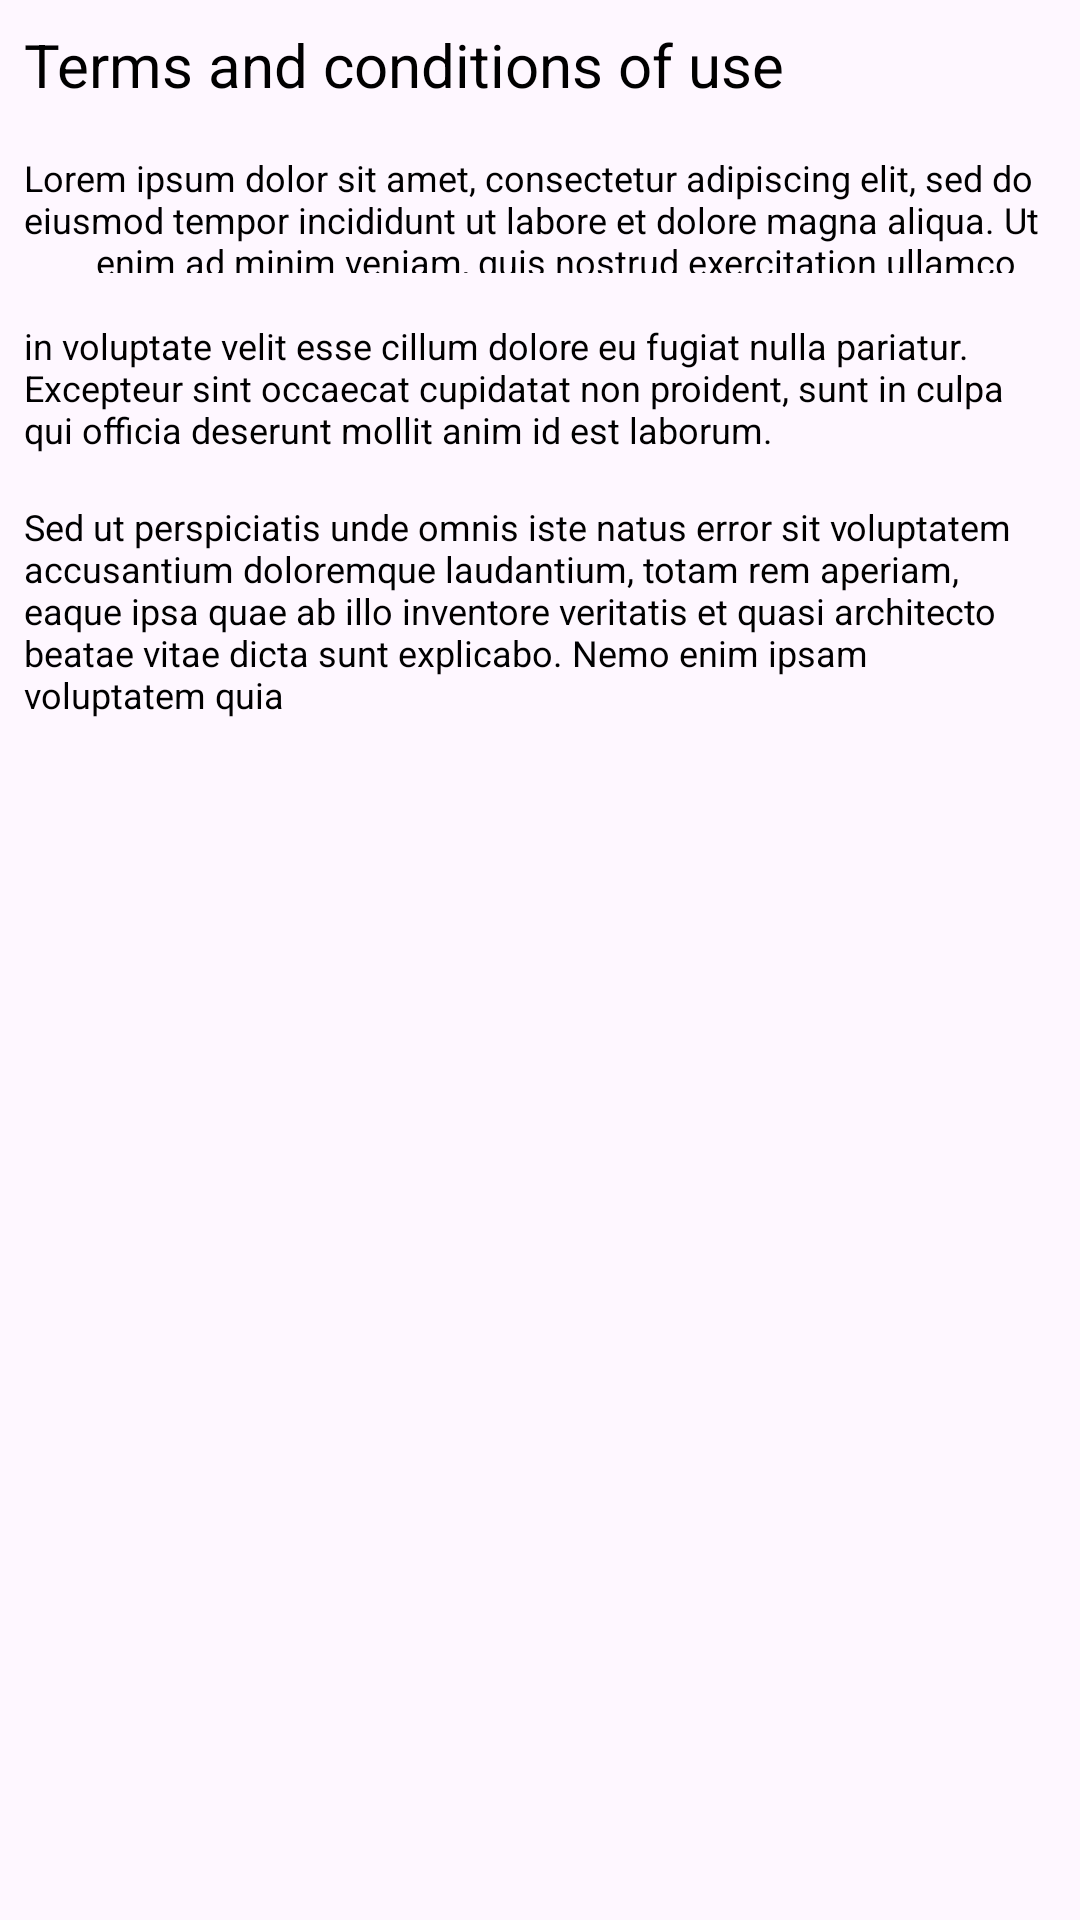

Here is an Android app screen rendered from its layout file. Give the layout XML and the strings, colors and styles it references.
<!-- AndroidManifest.xml: application theme Theme.Helpchatai -->
<!-- res/layout/activity_terms.xml -->
<?xml version="1.0" encoding="utf-8"?>
<androidx.constraintlayout.widget.ConstraintLayout xmlns:android="http://schemas.android.com/apk/res/android"
    xmlns:app="http://schemas.android.com/apk/res-auto"
    xmlns:tools="http://schemas.android.com/tools"
    android:id="@+id/main"
    android:layout_width="match_parent"
    android:layout_height="match_parent"
    tools:context=".TermsActivity">
    <LinearLayout
        android:layout_width="match_parent"
        android:layout_height="match_parent"
        android:orientation="vertical">
        <TextView
            android:layout_width="match_parent"
            android:layout_height="wrap_content"
            android:layout_marginTop="30dp"
            android:text="@string/title"
            android:textColor="@color/black"
            android:textSize="20sp"
            android:layout_margin="8dp"
            />
        <TextView
            android:layout_width="match_parent"
            android:layout_height="40dp"
            android:layout_marginTop="20dp"
            android:text="@string/terms1"
            android:textColor="@color/black"
            android:textSize="12sp"
            android:layout_margin="8dp"
            />
        <TextView
            android:layout_width="match_parent"
            android:layout_height="wrap_content"
            android:layout_marginTop="20dp"
            android:text="@string/terms2"
            android:textColor="@color/black"
            android:textSize="12sp"
            android:layout_margin="8dp"
            />
        <TextView
            android:layout_width="match_parent"
            android:layout_height="wrap_content"
            android:layout_marginTop="20dp"
            android:text="@string/terms3"
            android:textColor="@color/black"
            android:textSize="12sp"
            android:layout_margin="8dp"
            />
    </LinearLayout>

</androidx.constraintlayout.widget.ConstraintLayout>
<!-- resources referenced by this layout -->
<resources>
  <color name="black">#FF000000</color>
  <string name="terms1">"Lorem ipsum dolor sit amet, consectetur adipiscing elit, sed do eiusmod tempor incididunt ut labore et dolore magna aliqua. Ut
          enim ad minim veniam, quis nostrud exercitation ullamco laboris nisi ut aliquip ex ea commodo consequat. Duis aute irure dolor in reprehenderit</string>
  <string name="terms2">in voluptate velit esse cillum dolore eu fugiat nulla pariatur. Excepteur sint occaecat cupidatat non proident, sunt in culpa qui officia deserunt mollit anim id
          est laborum."</string>
  <string name="terms3">Sed ut perspiciatis unde omnis iste natus error sit voluptatem accusantium doloremque laudantium, totam rem aperiam, eaque ipsa quae ab illo inventore veritatis
          et quasi architecto beatae vitae dicta sunt explicabo. Nemo enim ipsam voluptatem quia</string>
  <string name="title">Terms and conditions of use</string>
  <style name="Theme.Helpchatai" parent="Base.Theme.Helpchatai" />
  <style name="Base.Theme.Helpchatai" parent="Theme.Material3.DayNight.NoActionBar">
          
          
      </style>
</resources>
